Run: headless pygame with SDL's dummy video driver; simulated clock (each Clock.tick advances the game by its frame time, no real sleeping); random seed 0; keys injected as events and as key.get_pressed() state; no mouse input.
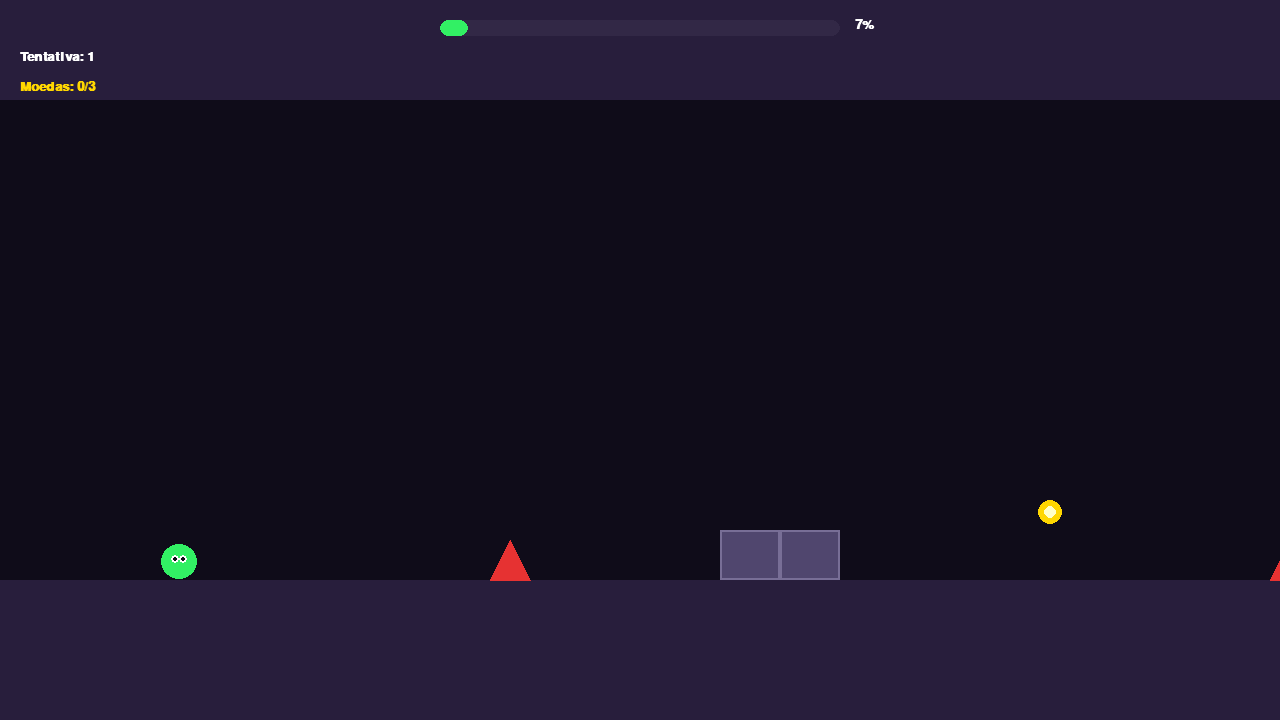
Frame 1 of 4 · flips 1–60 · no input
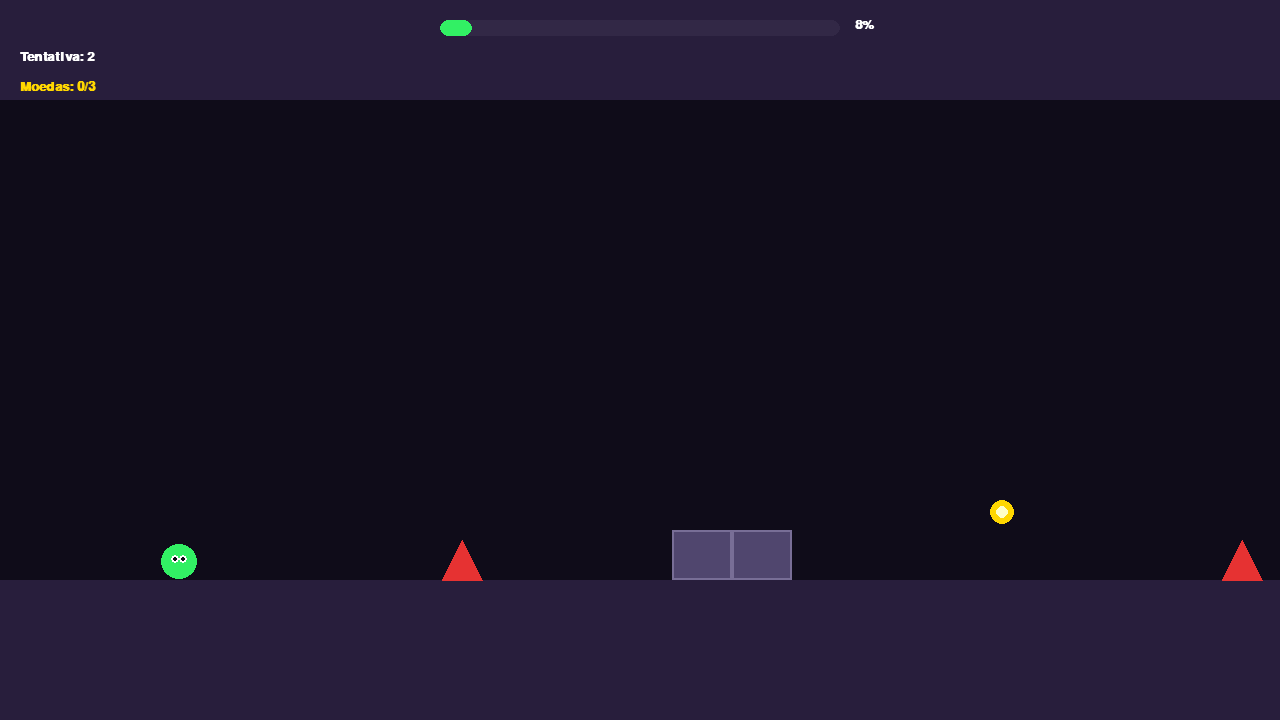
Frame 2 of 4 · flips 61–180 · tapped SPACE, RETURN · held RIGHT (→), D
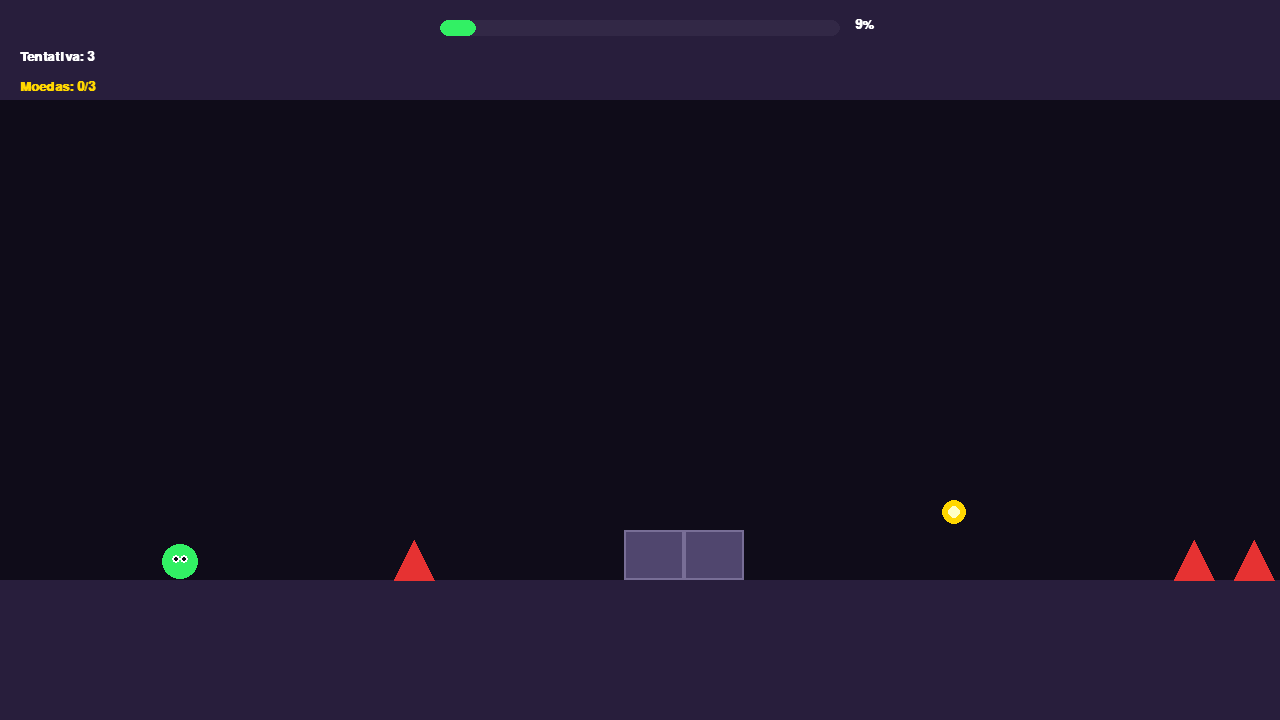
Frame 3 of 4 · flips 181–300 · held DOWN (↓), S
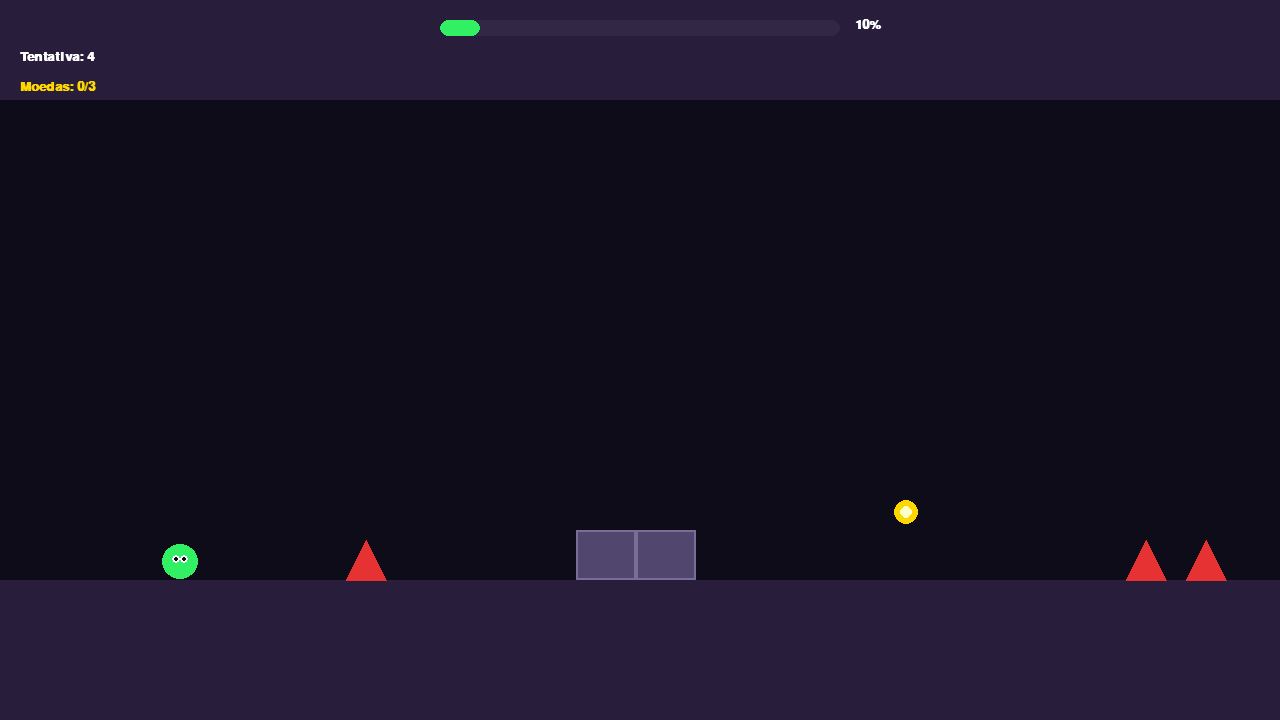
Frame 4 of 4 · flips 301–420 · held LEFT (←), A, UP (↑), W

The pygame program that drew these frames:

import math
import random
import sys
import pygame

# --- CONFIGURAÇÕES GLOBAIS ---
SCREEN_WIDTH = 1280
SCREEN_HEIGHT = 720
FPS = 60

# Cores
COLOR_BG = (15, 12, 25)
COLOR_FLOOR = (40, 30, 60)
COLOR_SLIME_GOSMA = (50, 240, 100)
COLOR_SLIME_CHICLETE = (255, 105, 180)
COLOR_SLIME_NEVE = (135, 206, 250)
COLOR_SPIKE = (230, 50, 50)
COLOR_BLOCK = (80, 70, 110)
COLOR_COIN = (255, 215, 0)
COLOR_CHECKPOINT = (50, 255, 150)
COLOR_EYES = (255, 255, 255)
COLOR_PUPIL = (10, 10, 20)

# --- REPRESENTAÇÃO DA FASE 1 EM TEXTO ---
FASE_NIVEL_1 = (
    "    ^   11   O   ^^   22   ^   C   ^   O   ^   N   ^^   G   111   O   ^^^   END"
)


class Particle:

    def __init__(self, x: float, y: float, color: tuple):
        self.x = x
        self.y = y
        self.color = color
        self.radius = random.randint(3, 6)
        self.vel_x = random.uniform(-2, -0.5)
        self.vel_y = random.uniform(-1.5, 1.5)

    def update(self):
        self.x += self.vel_x
        self.y += self.vel_y
        self.radius = max(0, self.radius - 0.15)

    def draw(self, surface: pygame.Surface):
        if self.radius > 0:
            pygame.draw.circle(
                surface, self.color, (int(self.x), int(self.y)), int(self.radius)
            )


class Slime(pygame.sprite.Sprite):

    def __init__(self, x: int, y: int):
        super().__init__()
        self.base_size = 36
        self.x = float(x)
        self.y = float(y)
        self.vel_y = 0.0

        # Jump Buffer
        self.jump_buffer = 0

        # Estado Elemental
        self.modo = "GOSMA"
        self.color = COLOR_SLIME_GOSMA
        self.gravity = 1.0
        self.jump_strength = -15.0
        self.is_grounded = False

        # Visual de Deformação
        self.current_width = float(self.base_size)
        self.current_height = float(self.base_size)
        self.rect = pygame.Rect(x, y, self.base_size, self.base_size)

    def get_hitbox(self) -> pygame.Rect:
        return self.rect.inflate(-10, -6)

    def mudar_modo(self, novo_modo: str):
        self.modo = novo_modo
        if novo_modo == "GOSMA":
            self.color = COLOR_SLIME_GOSMA
            self.gravity = 1.0
            self.jump_strength = -15.0
        elif novo_modo == "CHICLETE":
            self.color = COLOR_SLIME_CHICLETE
            self.gravity = 0.45
            self.jump_strength = -8.5
        elif novo_modo == "NEVE":
            self.color = COLOR_SLIME_NEVE
            self.gravity = -1.0
            self.jump_strength = 15.0

    def solicitar_pulo(self):
        self.jump_buffer = 8

    def tentar_pular(self):
        if self.jump_buffer > 0:
            if self.modo == "GOSMA" and self.is_grounded:
                self.vel_y = self.jump_strength
                self.is_grounded = False
                self.jump_buffer = 0
                self.current_width, self.current_height = 24.0, 48.0
            elif self.modo == "CHICLETE":
                self.vel_y = self.jump_strength
                self.jump_buffer = 0
                self.current_width, self.current_height = 28.0, 42.0
            elif self.modo == "NEVE" and self.is_grounded:
                self.vel_y = self.jump_strength
                self.is_grounded = False
                self.jump_buffer = 0
                self.current_width, self.current_height = 24.0, 48.0

    def update(
        self,
        floor_y: int,
        ceiling_y: int,
        particles: list,
        space_held: bool = False,
    ):
        if self.jump_buffer > 0:
            self.jump_buffer -= 1

        if space_held:
            self.jump_buffer = 4

        self.tentar_pular()

        self.vel_y += self.gravity
        self.y += self.vel_y

        if self.gravity > 0:
            slime_bottom = self.y + self.current_height / 2
            if slime_bottom >= floor_y:
                if not self.is_grounded:
                    self.current_width, self.current_height = 46.0, 24.0
                    for _ in range(5):
                        particles.append(
                            Particle(self.x, floor_y - 5, self.color)
                        )
                self.y = floor_y - self.current_height / 2
                self.vel_y = 0
                self.is_grounded = True
                self.tentar_pular()

        elif self.gravity < 0:
            slime_top = self.y - self.current_height / 2
            if slime_top <= ceiling_y:
                if not self.is_grounded:
                    self.current_width, self.current_height = 46.0, 24.0
                    for _ in range(5):
                        particles.append(
                            Particle(self.x, ceiling_y + 5, self.color)
                        )
                self.y = ceiling_y + self.current_height / 2
                self.vel_y = 0
                self.is_grounded = True
                self.tentar_pular()

        self.current_width += (self.base_size - self.current_width) * 0.2
        self.current_height += (self.base_size - self.current_height) * 0.2

        self.rect = pygame.Rect(
            int(self.x - self.current_width / 2),
            int(self.y - self.current_height / 2),
            int(self.current_width),
            int(self.current_height),
        )

    def draw(self, surface: pygame.Surface):
        pygame.draw.ellipse(surface, self.color, self.rect)
        eye_y = self.rect.centery - (2 if self.gravity > 0 else -2)
        pygame.draw.circle(
            surface, COLOR_EYES, (self.rect.centerx - 4, eye_y), 4
        )
        pygame.draw.circle(
            surface, COLOR_EYES, (self.rect.centerx + 4, eye_y), 4
        )
        pygame.draw.circle(
            surface, COLOR_PUPIL, (self.rect.centerx - 4, eye_y), 2
        )
        pygame.draw.circle(
            surface, COLOR_PUPIL, (self.rect.centerx + 4, eye_y), 2
        )


def main():
    pygame.init()
    screen = pygame.display.set_mode((SCREEN_WIDTH, SCREEN_HEIGHT))
    pygame.display.set_caption("Slime Dash - Complete Core Engine v1.0")
    clock = pygame.time.Clock()
    font = pygame.font.SysFont("Consolas", 20, bold=True)
    title_font = pygame.font.SysFont("Consolas", 48, bold=True)

    floor_y = 580
    ceiling_y = 100
    scroll_speed = 6.0
    tile_size = 60

    largura_total_fase = len(FASE_NIVEL_1) * tile_size

    distancia_percorrida = 0.0
    tentativas = 1
    moedas_coletadas = 0
    moedas_pegas_ids = set()
    vitoria = False

    # Estado de Checkpoint / Modo Treino
    checkpoint = None  # Formato: (distancia, modo_slime, y_slime)

    slime = Slime(x=180, y=300)
    particles = []

    def reset_game():
        nonlocal distancia_percorrida, tentativas, moedas_coletadas, vitoria
        tentativas += 1
        vitoria = False

        if checkpoint is not None:
            # Restaura do Checkpoint (Modo Treino)
            distancia_percorrida = checkpoint["distancia"]
            slime.mudar_modo(checkpoint["modo"])
            slime.y = checkpoint["y"]
            slime.vel_y = 0
        else:
            # Reinício Completo do 0%
            distancia_percorrida = 0.0
            moedas_coletadas = 0
            moedas_pegas_ids.clear()
            slime.mudar_modo("GOSMA")
            slime.y = 300
            slime.vel_y = 0

    running = True
    while running:
        for event in pygame.event.get():
            if event.type == pygame.QUIT:
                running = False
            elif event.type == pygame.KEYDOWN:
                if event.key == pygame.K_ESCAPE:
                    running = False
                elif event.key == pygame.K_r:
                    reset_game()  # Atalho de QA para resetar
                elif event.key == pygame.K_z:
                    # Salva Checkpoint (Modo Treino)
                    checkpoint = {
                        "distancia": distancia_percorrida,
                        "modo": slime.modo,
                        "y": slime.y,
                    }
                    for _ in range(10):
                        particles.append(
                            Particle(slime.x, slime.y, COLOR_CHECKPOINT)
                        )
                elif event.key == pygame.K_x:
                    # Remove Checkpoint
                    checkpoint = None
                elif event.key == pygame.K_SPACE:
                    if vitoria:
                        reset_game()
                    else:
                        slime.solicitar_pulo()

        keys = pygame.key.get_pressed()
        space_held = keys[pygame.K_SPACE]

        # Loop Principal
        if not vitoria:
            distancia_percorrida += scroll_speed
            slime.update(floor_y, ceiling_y, particles, space_held)

        for p in particles[:]:
            p.update()
            if p.radius <= 0:
                particles.remove(p)

        # Matriz da Fase
        espinhos_rects = []
        blocos_rects = []
        portais = []
        moedas = []
        fim_fase_x = None

        for i, char in enumerate(FASE_NIVEL_1):
            obj_x = (i * tile_size) + 600 - distancia_percorrida

            if char == "E":
                fim_fase_x = obj_x

            if -100 < obj_x < SCREEN_WIDTH + 100:
                if char == "^":
                    spike_rect = pygame.Rect(
                        obj_x + 10, floor_y - 40, tile_size - 20, 40
                    )
                    espinhos_rects.append(spike_rect)
                elif char in ("1", "2"):
                    altura = 50 if char == "1" else 100
                    block_rect = pygame.Rect(
                        obj_x, floor_y - altura, tile_size, altura
                    )
                    blocos_rects.append(block_rect)
                elif char in ("C", "N", "G"):
                    portal_rect = pygame.Rect(obj_x, floor_y - 120, 30, 120)
                    portais.append((portal_rect, char))
                elif char == "O" and i not in moedas_pegas_ids:
                    coin_rect = pygame.Rect(obj_x + 18, floor_y - 80, 24, 24)
                    moedas.append((coin_rect, i))

        slime_hb = slime.get_hitbox()

        # Regras de Colisão e Lógica
        if not vitoria:
            for portal_rect, tipo in portais:
                if slime_hb.colliderect(portal_rect):
                    if tipo == "C" and slime.modo != "CHICLETE":
                        slime.mudar_modo("CHICLETE")
                    elif tipo == "N" and slime.modo != "NEVE":
                        slime.mudar_modo("NEVE")
                    elif tipo == "G" and slime.modo != "GOSMA":
                        slime.mudar_modo("GOSMA")

            for coin_rect, coin_id in moedas:
                if slime_hb.colliderect(coin_rect):
                    moedas_pegas_ids.add(coin_id)
                    moedas_coletadas += 1
                    for _ in range(8):
                        particles.append(
                            Particle(
                                coin_rect.centerx,
                                coin_rect.centery,
                                COLOR_COIN,
                            )
                        )

            for spike in espinhos_rects:
                spike_hb = spike.inflate(-18, -14).move(0, 6)
                if slime_hb.colliderect(spike_hb):
                    reset_game()

            for block in blocos_rects:
                if slime_hb.colliderect(block):
                    pes_do_slime = slime.rect.bottom
                    topo_do_slime = slime.rect.top

                    if (
                        slime.gravity > 0
                        and slime.vel_y >= -3.0
                        and pes_do_slime <= block.top + 22
                    ):
                        slime.y = block.top - slime.current_height / 2
                        slime.vel_y = 0
                        slime.is_grounded = True
                        slime.tentar_pular()

                    elif (
                        slime.gravity < 0
                        and slime.vel_y <= 3.0
                        and topo_do_slime >= block.bottom - 22
                    ):
                        slime.y = block.bottom + slime.current_height / 2
                        slime.vel_y = 0
                        slime.is_grounded = True
                        slime.tentar_pular()

                    else:
                        reset_game()

            if fim_fase_x is not None and slime.x >= fim_fase_x:
                vitoria = True

        # Renderização
        screen.fill(COLOR_BG)
        pygame.draw.rect(
            screen,
            COLOR_FLOOR,
            (0, floor_y, SCREEN_WIDTH, SCREEN_HEIGHT - floor_y),
        )
        pygame.draw.rect(screen, COLOR_FLOOR, (0, 0, SCREEN_WIDTH, ceiling_y))

        for spike in espinhos_rects:
            pygame.draw.polygon(
                screen,
                COLOR_SPIKE,
                [
                    spike.bottomleft,
                    (spike.centerx, spike.top),
                    spike.bottomright,
                ],
            )

        for block in blocos_rects:
            pygame.draw.rect(screen, COLOR_BLOCK, block)
            pygame.draw.rect(screen, (120, 110, 150), block, 2)

        for portal_rect, tipo in portais:
            p_color = (
                COLOR_SLIME_CHICLETE
                if tipo == "C"
                else (COLOR_SLIME_NEVE if tipo == "N" else COLOR_SLIME_GOSMA)
            )
            pygame.draw.rect(screen, p_color, portal_rect, 4)

        for coin_rect, _ in moedas:
            pygame.draw.circle(screen, COLOR_COIN, coin_rect.center, 12)
            pygame.draw.circle(screen, (255, 255, 200), coin_rect.center, 6)

        for p in particles:
            p.draw(screen)

        slime.draw(screen)

        # UI
        porcentagem = min(
            100, int((distancia_percorrida / largura_total_fase) * 100)
        )
        if vitoria:
            porcentagem = 100

        bar_width = 400
        bar_height = 16
        bar_x = (SCREEN_WIDTH - bar_width) // 2
        bar_y = 20

        pygame.draw.rect(
            screen,
            (50, 40, 70),
            (bar_x, bar_y, bar_width, bar_height),
            border_radius=8,
        )
        pygame.draw.rect(
            screen,
            COLOR_SLIME_GOSMA,
            (bar_x, bar_y, int(bar_width * (porcentagem / 100)), bar_height),
            border_radius=8,
        )

        txt_pct = font.render(f"{porcentagem}%", True, (255, 255, 255))
        screen.blit(txt_pct, (bar_x + bar_width + 15, bar_y - 2))

        # Indicadores Laterais
        txt_tentativas = font.render(
            f"Tentativa: {tentativas}", True, (255, 255, 255)
        )
        txt_moedas = font.render(
            f"Moedas: {moedas_coletadas}/3", True, COLOR_COIN
        )
        screen.blit(txt_tentativas, (20, 50))
        screen.blit(txt_moedas, (20, 80))

        # Painel do Modo Treino / Checkpoint (UI)
        if checkpoint is not None:
            txt_chk = font.render(
                "[Z] Checkpoint Ativo | [X] Remover Checkpoint",
                True,
                COLOR_CHECKPOINT,
            )
            screen.blit(txt_chk, (20, 110))

        # Tela de Vitória
        if vitoria:
            s = pygame.Surface((SCREEN_WIDTH, SCREEN_HEIGHT), pygame.SRCALPHA)
            s.fill((0, 0, 0, 180))
            screen.blit(s, (0, 0))

            txt_vic = title_font.render(
                "FASE CONCLUÍDA!", True, COLOR_SLIME_GOSMA
            )
            txt_sub = font.render(
                f"Moedas Secretas: {moedas_coletadas}/3  |  Pressione ESPAÇO para reiniciar",
                True,
                (255, 255, 255),
            )
            screen.blit(
                txt_vic, (SCREEN_WIDTH // 2 - txt_vic.get_width() // 2, 280)
            )
            screen.blit(
                txt_sub, (SCREEN_WIDTH // 2 - txt_sub.get_width() // 2, 360)
            )

        pygame.display.flip()
        clock.tick(FPS)

    pygame.quit()
    sys.exit()


if __name__ == "__main__":
    main()
